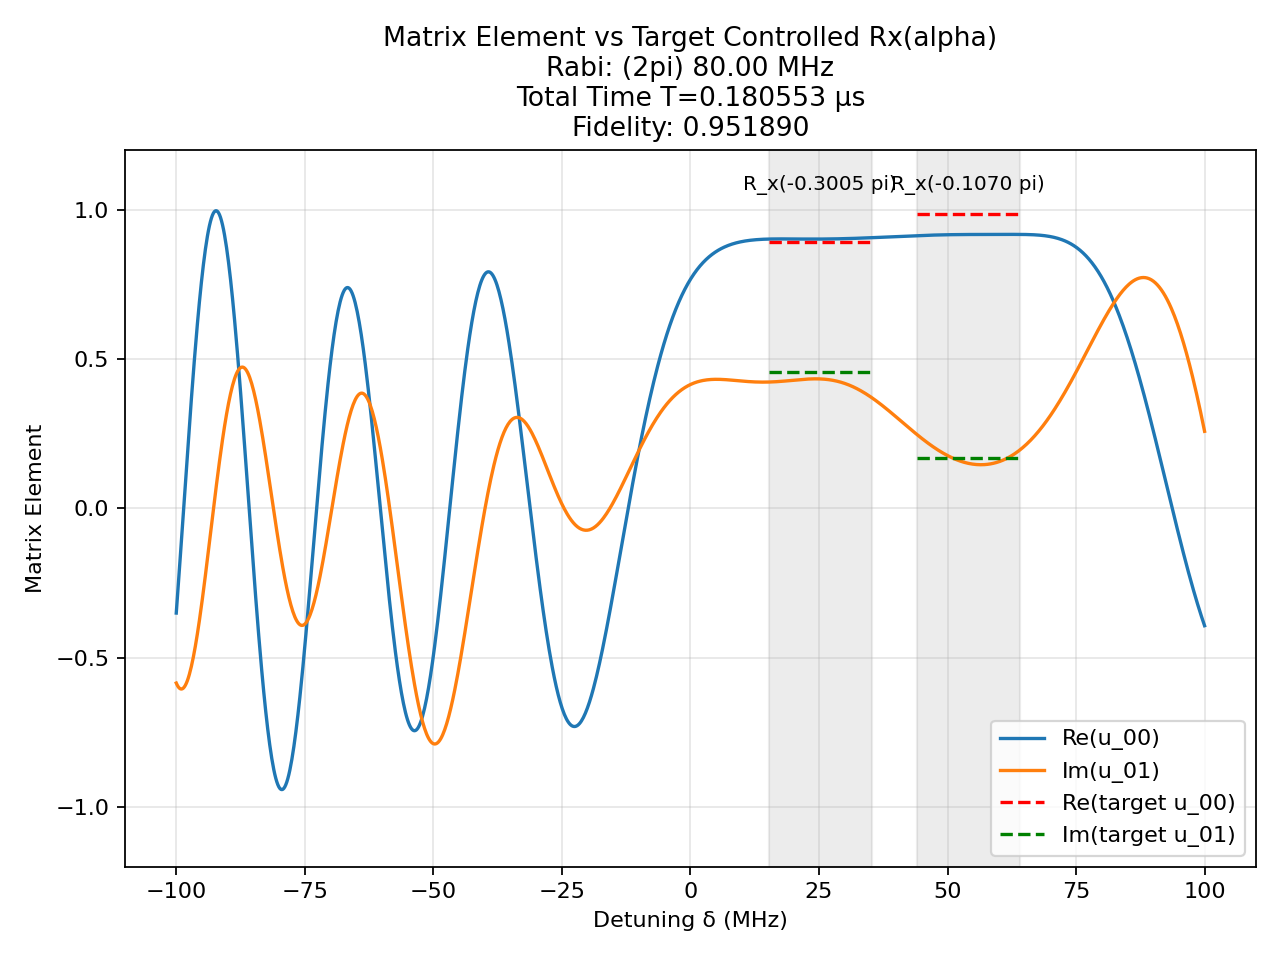

Values plotted in this chart, from the file beside it:
t (us), H_x (2pi MHz), H_z (2pi MHz)
0.001391, -80.0, 0.0
0.00125, 0.0, 100.0
0.0002129, -80.0, 0.0
0.00125, 0.0, 100.0
0.0005848, -80.0, 0.0
0.00125, 0.0, 100.0
0.001843, -80.0, 0.0
0.00125, 0.0, 100.0
0.001677, -80.0, 0.0
0.00125, 0.0, 100.0
5.193825045629006e-05, -80.0, 0.0
0.00125, 0.0, 100.0
0.001956, -80.0, 0.0
0.00125, 0.0, 100.0
0.00292, -80.0, 0.0
0.00125, 0.0, 100.0
0.0005112, 80.0, 0.0
0.00125, 0.0, 100.0
0.001406, -80.0, 0.0
0.00125, 0.0, 100.0
0.00176, -80.0, 0.0
0.00125, 0.0, 100.0
0.0005436, 80.0, 0.0
0.00125, 0.0, 100.0
0.002283, -80.0, 0.0
0.00125, 0.0, 100.0
0.001021, -80.0, 0.0
0.00125, 0.0, 100.0
0.001078, 80.0, 0.0
0.00125, 0.0, 100.0
0.002649, -80.0, 0.0
0.00125, 0.0, 100.0
0.001928, -80.0, 0.0
0.00125, 0.0, 100.0
0.0009388, 80.0, 0.0
0.00125, 0.0, 100.0
0.002916, -80.0, 0.0
0.00125, 0.0, 100.0
0.002197, -80.0, 0.0
0.00125, 0.0, 100.0
0.0003425, -80.0, 0.0
0.00125, 0.0, 100.0
0.001044, -80.0, 0.0
0.00125, 0.0, 100.0
0.001986, -80.0, 0.0
0.00125, 0.0, 100.0
0.001565, -80.0, 0.0
0.00125, 0.0, 100.0
0.0005589, 80.0, 0.0
0.00125, 0.0, 100.0
0.002572, -80.0, 0.0
0.00125, 0.0, 100.0
0.001564, -80.0, 0.0
0.00125, 0.0, 100.0
0.0003514, 80.0, 0.0
0.00125, 0.0, 100.0
0.003008, -80.0, 0.0
0.00125, 0.0, 100.0
0.001058, -80.0, 0.0
0.00125, 0.0, 100.0
... 81 more rows
